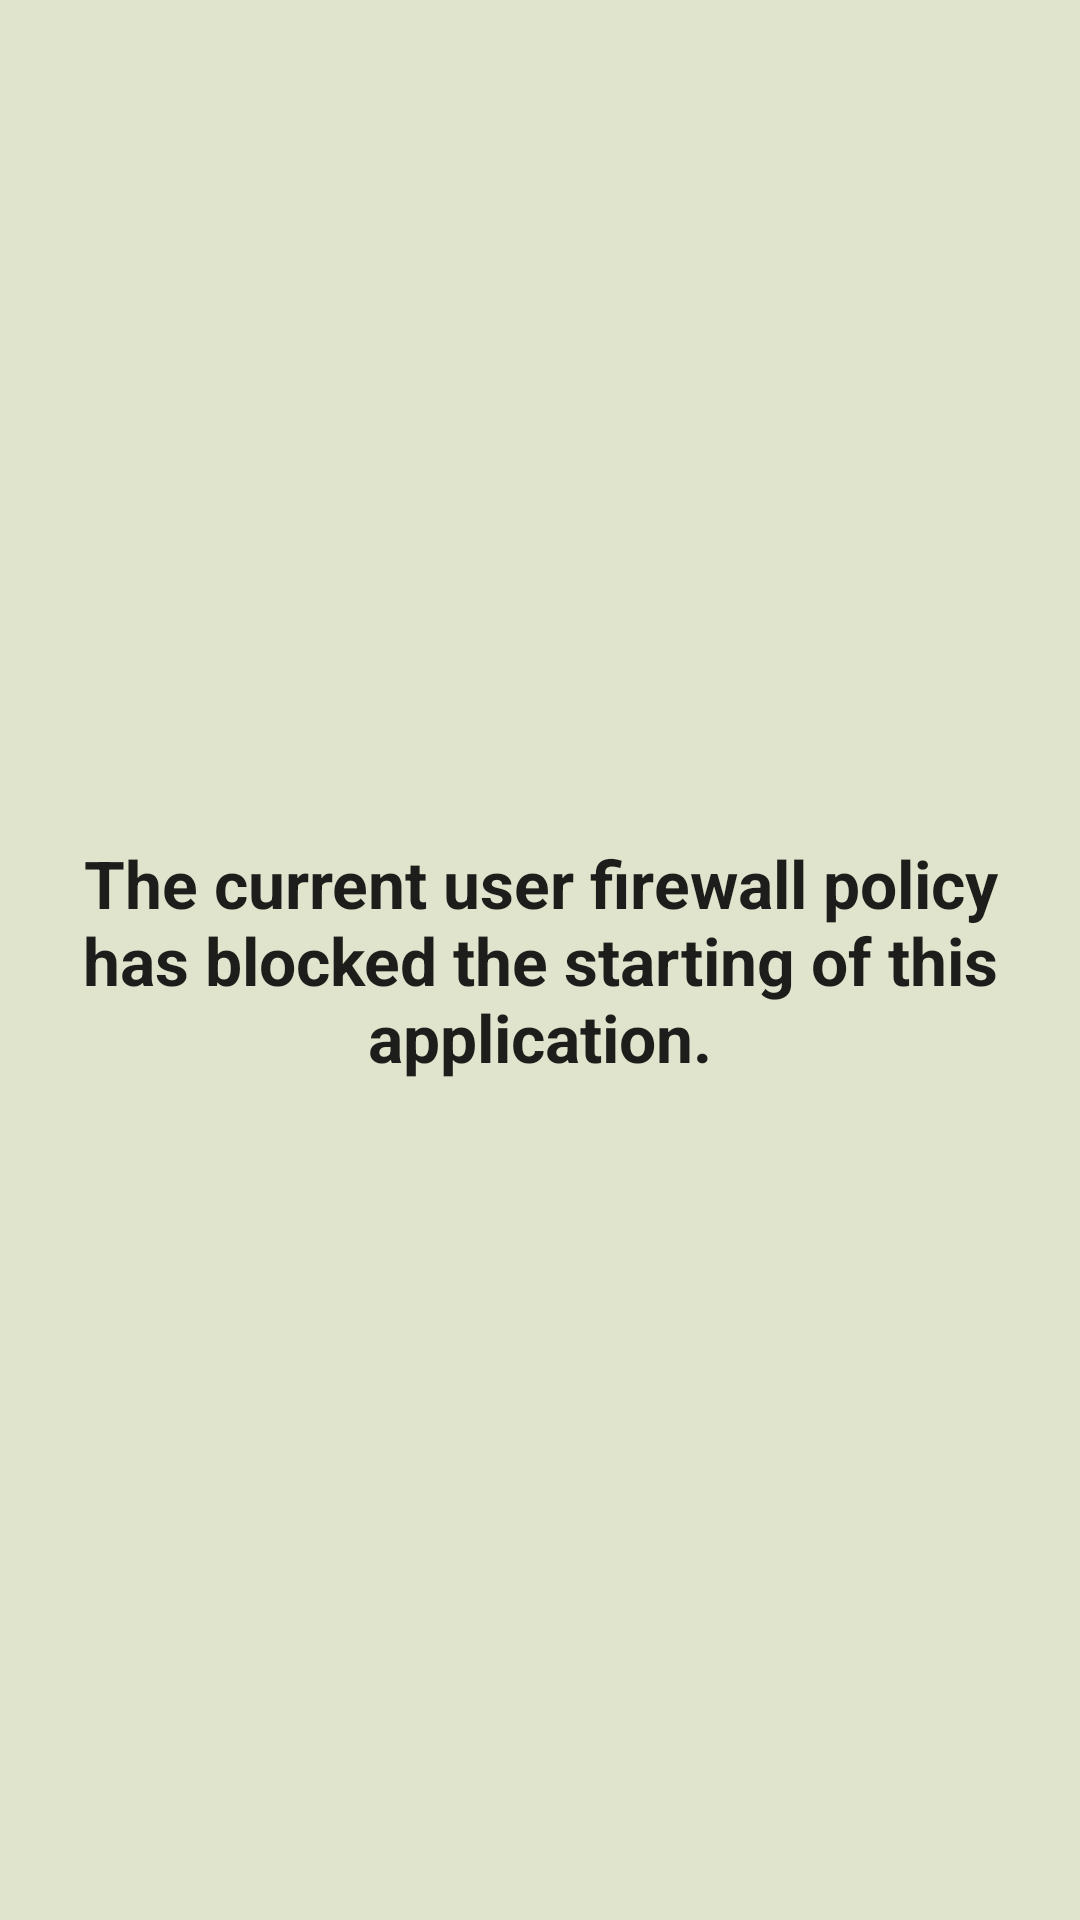

Layout XML and referenced resources for this Android screen:
<!-- AndroidManifest.xml: application theme AppTheme -->
<!-- res/layout/activity_blocked.xml -->
<RelativeLayout xmlns:android="http://schemas.android.com/apk/res/android"
    xmlns:tools="http://schemas.android.com/tools"
    android:layout_width="match_parent"
    android:layout_height="match_parent"
    android:paddingBottom="@dimen/activity_vertical_margin"
    android:paddingLeft="@dimen/activity_horizontal_margin"
    android:paddingRight="@dimen/activity_horizontal_margin"
    android:paddingTop="@dimen/activity_vertical_margin">


    <TextView
        android:layout_width="wrap_content"
        android:layout_height="wrap_content"
        android:textAppearance="?android:attr/textAppearanceLarge"
        android:text="The current user firewall policy has blocked the starting of this application."
        android:id="@+id/textView"
        android:layout_centerVertical="true"
        android:layout_centerHorizontal="true"
        android:textAlignment="center"
        android:gravity="center"
        android:textStyle="bold" />
</RelativeLayout>
<!-- resources referenced by this layout -->
<resources>
  <style name="AppTheme" parent="android:Theme.Material.Light.DarkActionBar">
          <item name="android:colorPrimary">@color/light_orange</item>
          <item name="android:colorPrimaryDark">@color/dark_orange</item>
          <item name="android:colorAccent">@color/dark_orange</item>
  
          <item name="android:navigationBarColor">@color/black</item>
  
          <item name="android:windowBackground">@color/tan</item>
      </style>
  <item name="light_orange" type="color">#F38630</item>
  <item name="dark_orange" type="color">#FA6900</item>
  <item name="black" type="color">#000000</item>
  <item name="tan" type="color">#E0E4CC</item>
</resources>
